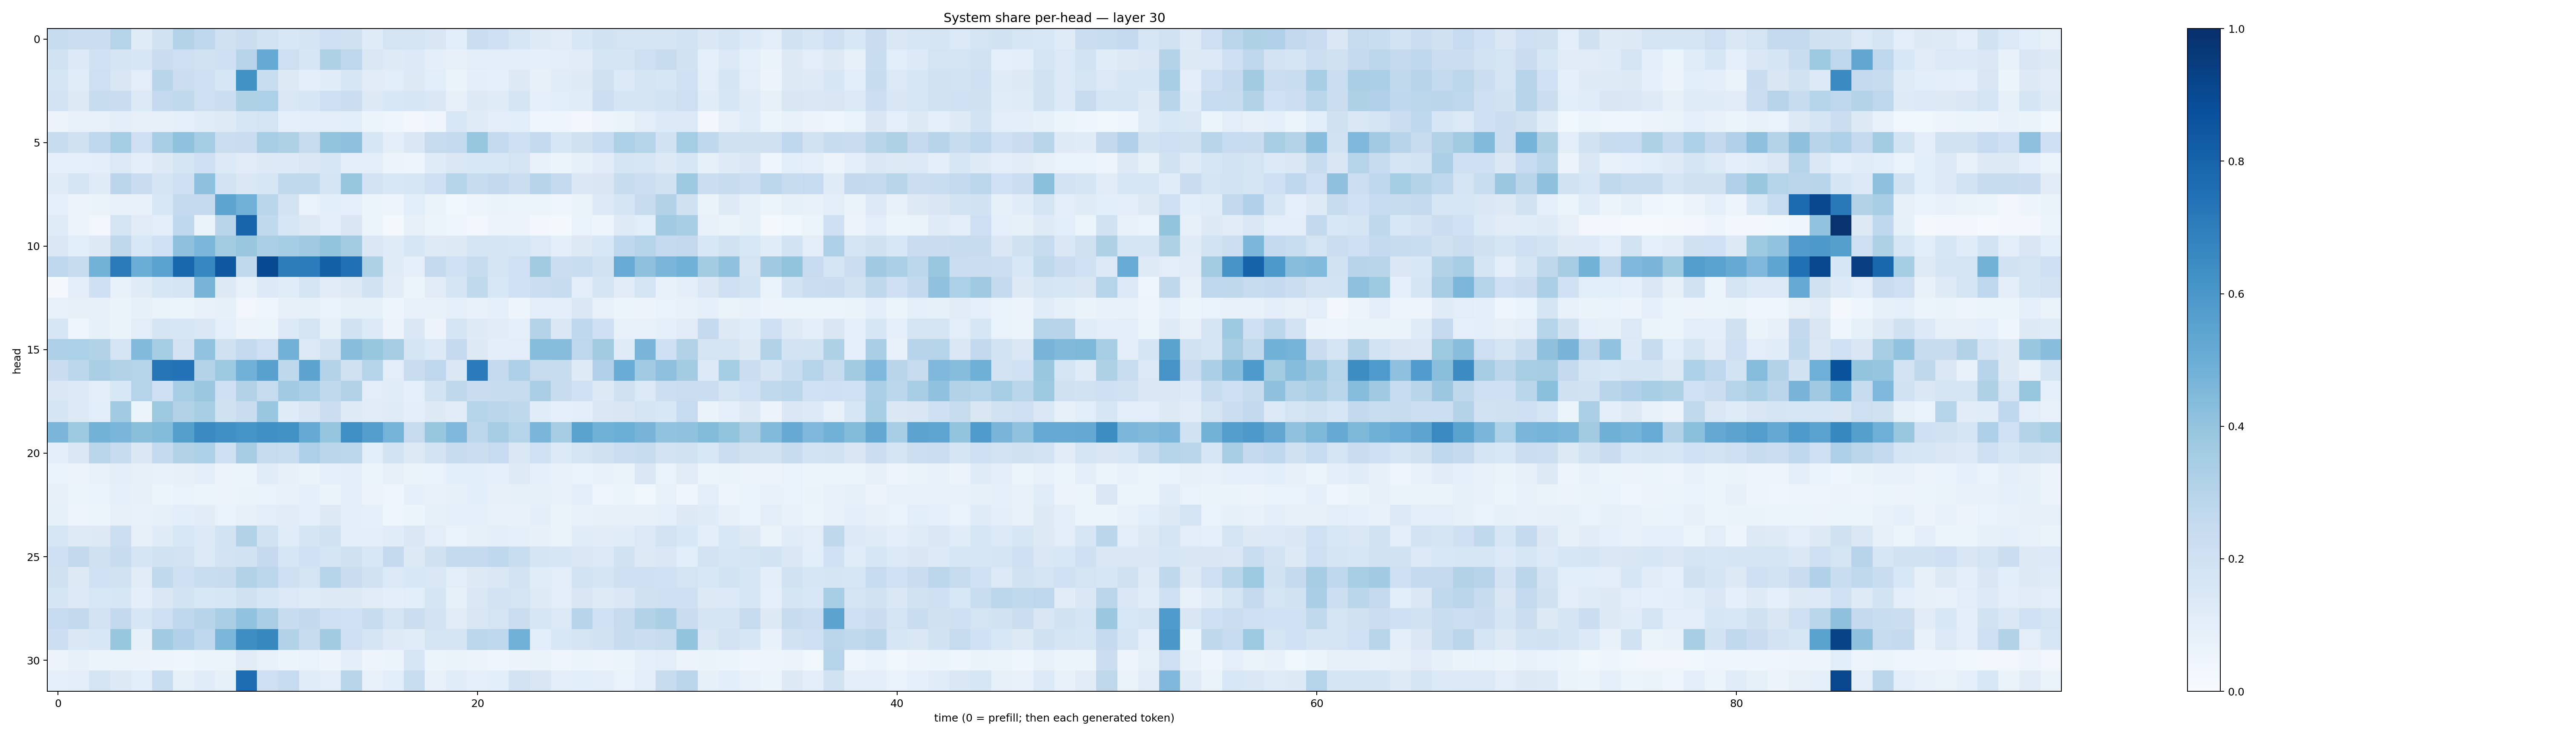

Data behind this chart, as committed beside it:
0.23902379, 0.21943933, 0.22550485, 0.29717475, 0.11953411, 0.18967788, 0.3048305, 0.2679614, 0.19570117, 0.21887048, 0.18615992, 0.15480778, 0.16481309, 0.2072627, 0.19921562, 0.11983166, 0.17781168, 0.17364836, 0.15098041, 0.108520076, 0.22192606, 0.20584415, 0.16322961, 0.12147611
0.1902, 0.1365, 0.2028, 0.1645, 0.1635, 0.2274, 0.2123, 0.1916, 0.2071, 0.2954, 0.518, 0.2142, 0.1575, 0.3211, 0.2739, 0.1417, 0.1218, 0.1349, 0.09424, 0.07927, 0.1045, 0.09731, 0.09791, 0.08944
0.167, 0.1166, 0.211, 0.1508, 0.1055, 0.2893, 0.2197, 0.2038, 0.1563, 0.6221, 0.2322, 0.1323, 0.1015, 0.1163, 0.1578, 0.1098, 0.1092, 0.1272, 0.1065, 0.0651, 0.09744, 0.08862, 0.1309, 0.08039
0.1816, 0.131, 0.2422, 0.2276, 0.1343, 0.2532, 0.2622, 0.214, 0.2216, 0.3216, 0.3301, 0.1438, 0.1566, 0.2139, 0.2245, 0.128, 0.1555, 0.1588, 0.1475, 0.07878, 0.1281, 0.119, 0.1689, 0.0897
0.05695, 0.07443, 0.07477, 0.09739, 0.07943, 0.08001, 0.08738, 0.1134, 0.1211, 0.1569, 0.1779, 0.09072, 0.09795, 0.1054, 0.1086, 0.06143, 0.04639, 0.0276, 0.04322, 0.1553, 0.1185, 0.1001, 0.1091, 0.04279
0.2387, 0.1962, 0.2769, 0.3551, 0.207, 0.3447, 0.4083, 0.3518, 0.2207, 0.2286, 0.3422, 0.3236, 0.2433, 0.4006, 0.4165, 0.1578, 0.1001, 0.1411, 0.2433, 0.2564, 0.391, 0.2551, 0.2059, 0.2547
0.08851, 0.08726, 0.1014, 0.1394, 0.09874, 0.1255, 0.1659, 0.2032, 0.1332, 0.1129, 0.1284, 0.1367, 0.1419, 0.1583, 0.1039, 0.0995, 0.05535, 0.04811, 0.1175, 0.1435, 0.1559, 0.1523, 0.1784, 0.07327
0.1209, 0.1653, 0.119, 0.2827, 0.2298, 0.1671, 0.2129, 0.4155, 0.1819, 0.1466, 0.1617, 0.2641, 0.2629, 0.1768, 0.3912, 0.1822, 0.1529, 0.1586, 0.2079, 0.3017, 0.2386, 0.2587, 0.2257, 0.2943
0.09346, 0.05604, 0.06619, 0.07269, 0.07144, 0.1546, 0.2516, 0.2509, 0.5402, 0.4805, 0.288, 0.1813, 0.0675, 0.1065, 0.09075, 0.05961, 0.04692, 0.1068, 0.06627, 0.03759, 0.04976, 0.06464, 0.06235, 0.05978
0.1176, 0.05558, 0.03154, 0.1775, 0.1107, 0.1, 0.2672, 0.06284, 0.2915, 0.7996, 0.2626, 0.1608, 0.1291, 0.0981, 0.1521, 0.06102, 0.0233, 0.07894, 0.05971, 0.04542, 0.02961, 0.05769, 0.05695, 0.03084
0.1428, 0.1067, 0.1274, 0.2702, 0.1538, 0.1999, 0.4132, 0.4604, 0.3587, 0.3866, 0.3343, 0.3541, 0.3707, 0.3996, 0.3567, 0.1409, 0.1198, 0.1584, 0.1225, 0.1306, 0.1734, 0.1707, 0.1597, 0.1388
0.2766, 0.2424, 0.4804, 0.7098, 0.5038, 0.5532, 0.7876, 0.6661, 0.8444, 0.2621, 0.8968, 0.7002, 0.7066, 0.8142, 0.7525, 0.3221, 0.1186, 0.08651, 0.2508, 0.2008, 0.2457, 0.1767, 0.2002, 0.3621
0.01729, 0.09803, 0.206, 0.07689, 0.1188, 0.1631, 0.1757, 0.4696, 0.1262, 0.07652, 0.1329, 0.1158, 0.1759, 0.1104, 0.13, 0.1911, 0.1121, 0.05344, 0.1117, 0.1685, 0.2627, 0.1561, 0.2011, 0.2255
0.07061, 0.07926, 0.07823, 0.06257, 0.08243, 0.06407, 0.06232, 0.07069, 0.08278, 0.03255, 0.0425, 0.07914, 0.08366, 0.06667, 0.08481, 0.08538, 0.04755, 0.0748, 0.07204, 0.08816, 0.07222, 0.08754, 0.0485, 0.09665
0.1613, 0.04448, 0.08408, 0.06255, 0.1043, 0.1642, 0.1587, 0.1436, 0.08887, 0.05599, 0.05971, 0.1402, 0.1777, 0.08479, 0.1938, 0.1363, 0.05821, 0.1412, 0.05762, 0.1651, 0.1215, 0.1106, 0.08957, 0.3082
0.3246, 0.329, 0.3099, 0.1719, 0.4424, 0.352, 0.1825, 0.403, 0.1988, 0.2539, 0.2117, 0.4814, 0.1369, 0.1943, 0.4289, 0.3941, 0.3511, 0.1656, 0.1354, 0.2521, 0.1286, 0.09404, 0.1046, 0.4299
0.2271, 0.2788, 0.3393, 0.313, 0.2976, 0.7373, 0.7427, 0.3079, 0.3762, 0.4831, 0.5557, 0.2717, 0.5468, 0.3072, 0.1962, 0.3026, 0.1023, 0.2266, 0.2763, 0.1477, 0.7086, 0.2575, 0.3254, 0.2442
0.1481, 0.1389, 0.1051, 0.1541, 0.3031, 0.2059, 0.3456, 0.3827, 0.2058, 0.3133, 0.2426, 0.3651, 0.3339, 0.2643, 0.3116, 0.1021, 0.1153, 0.09164, 0.185, 0.2724, 0.2269, 0.2407, 0.2446, 0.3378
0.166, 0.1397, 0.1072, 0.3652, 0.06229, 0.3762, 0.3153, 0.3407, 0.1967, 0.2268, 0.3881, 0.1208, 0.1511, 0.2259, 0.1229, 0.1106, 0.1179, 0.09468, 0.127, 0.1116, 0.3047, 0.2831, 0.2726, 0.1147
0.4643, 0.3761, 0.4788, 0.4627, 0.4226, 0.4401, 0.5662, 0.6537, 0.6319, 0.6163, 0.6319, 0.6234, 0.5157, 0.3972, 0.6366, 0.5673, 0.4749, 0.2451, 0.394, 0.4531, 0.2809, 0.348, 0.297, 0.4643
0.09768, 0.1469, 0.2869, 0.2344, 0.1472, 0.2556, 0.3156, 0.332, 0.2105, 0.3494, 0.2435, 0.2339, 0.3281, 0.2821, 0.279, 0.1071, 0.1844, 0.1311, 0.1812, 0.2429, 0.219, 0.2484, 0.1481, 0.1997
0.06811, 0.0571, 0.075, 0.09873, 0.0797, 0.07597, 0.08165, 0.09747, 0.05522, 0.05254, 0.1157, 0.07991, 0.06544, 0.09348, 0.09788, 0.05872, 0.07972, 0.06635, 0.06924, 0.1074, 0.1073, 0.0903, 0.1237, 0.08783
0.08129, 0.05907, 0.06712, 0.09371, 0.08049, 0.05126, 0.07028, 0.06049, 0.05792, 0.06451, 0.06931, 0.0715, 0.0865, 0.06335, 0.09944, 0.05488, 0.04672, 0.09072, 0.07612, 0.08204, 0.1082, 0.07977, 0.08518, 0.08426
0.08443, 0.05007, 0.05362, 0.07826, 0.07464, 0.08393, 0.1086, 0.1112, 0.06777, 0.08003, 0.1026, 0.1126, 0.09009, 0.1313, 0.09857, 0.08627, 0.04237, 0.06225, 0.08579, 0.09064, 0.09078, 0.07719, 0.07061, 0.09919
0.1614, 0.1215, 0.1322, 0.2175, 0.08025, 0.1183, 0.1559, 0.1343, 0.1847, 0.3141, 0.1925, 0.1149, 0.1695, 0.1925, 0.0943, 0.09897, 0.1143, 0.1452, 0.1035, 0.0679, 0.08578, 0.09848, 0.09033, 0.08133
0.2114, 0.2597, 0.1991, 0.2421, 0.1659, 0.1894, 0.1822, 0.135, 0.1803, 0.1953, 0.2529, 0.1637, 0.2027, 0.17, 0.1961, 0.1534, 0.2534, 0.1277, 0.1983, 0.2546, 0.2502, 0.2684, 0.2332, 0.1649
0.1981, 0.1315, 0.2004, 0.1953, 0.1105, 0.2633, 0.2105, 0.2343, 0.2352, 0.3107, 0.2799, 0.2044, 0.1796, 0.2994, 0.2284, 0.1921, 0.1391, 0.1526, 0.1467, 0.1033, 0.1271, 0.1473, 0.1832, 0.1142
0.1695, 0.1364, 0.1528, 0.1618, 0.09956, 0.144, 0.1863, 0.1559, 0.1616, 0.1983, 0.1597, 0.1379, 0.12, 0.1279, 0.1317, 0.1129, 0.09458, 0.1073, 0.1665, 0.08558, 0.1471, 0.1835, 0.1767, 0.1229
0.2463, 0.2608, 0.181, 0.2603, 0.1623, 0.2039, 0.2672, 0.2963, 0.3382, 0.4041, 0.3384, 0.2389, 0.2616, 0.2114, 0.1996, 0.2357, 0.172, 0.2216, 0.1802, 0.1121, 0.1517, 0.1766, 0.2255, 0.1615
0.2177, 0.1442, 0.1561, 0.3945, 0.0834, 0.3639, 0.3177, 0.2686, 0.4593, 0.6382, 0.6634, 0.3164, 0.2367, 0.3602, 0.2131, 0.1716, 0.1236, 0.116, 0.1732, 0.1715, 0.2797, 0.2695, 0.4807, 0.106
0.0566, 0.07949, 0.06067, 0.05866, 0.05782, 0.04917, 0.04343, 0.06032, 0.05872, 0.1117, 0.07337, 0.0614, 0.06729, 0.04894, 0.09893, 0.04751, 0.059, 0.1606, 0.05202, 0.0648, 0.05686, 0.04678, 0.05685, 0.06364
0.08998, 0.09821, 0.1787, 0.1265, 0.106, 0.2333, 0.08356, 0.116, 0.08387, 0.7634, 0.2124, 0.2473, 0.1134, 0.09711, 0.2923, 0.07497, 0.1055, 0.2313, 0.07325, 0.1155, 0.09263, 0.1073, 0.1812, 0.1515
